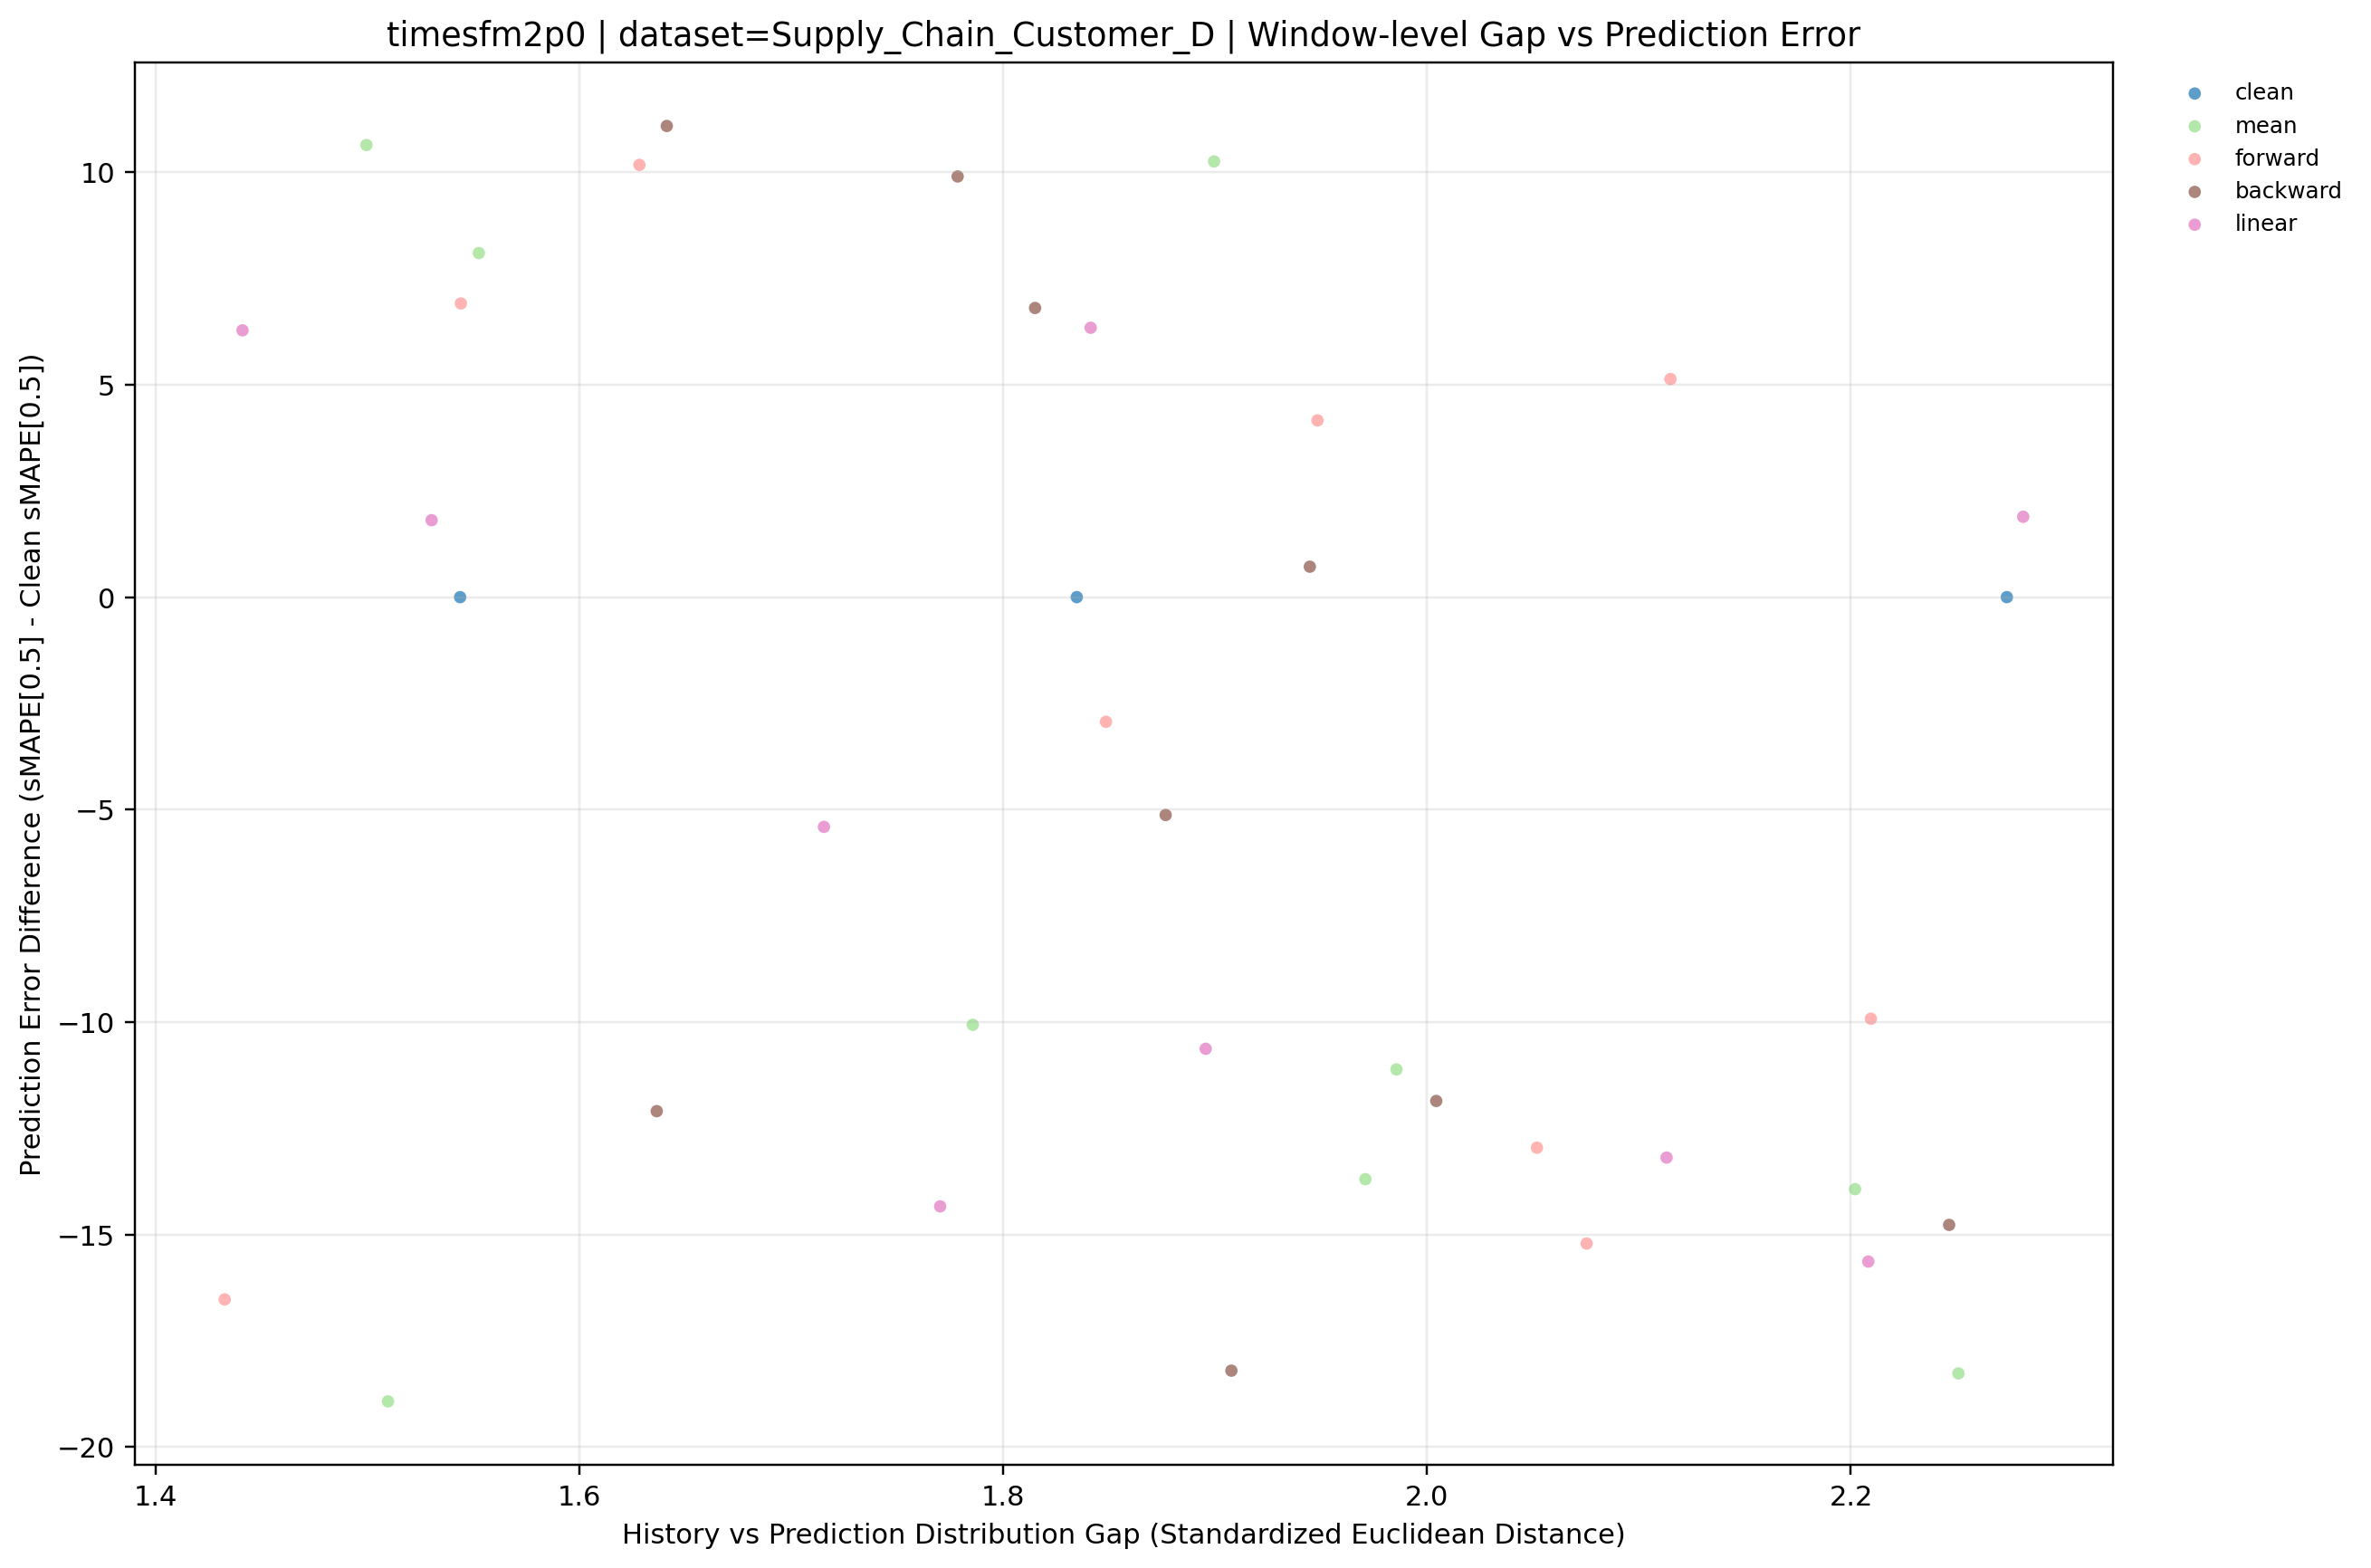

Source data for this figure (header and first rows):
dataset, term, ratio_code, imputation_method, window_idx, distribution_gap, smape, smape_diff_vs_clean, prediction_mode, y_value
Supply_Chain_Customer_D, long, 010, backward, 0, 1.945, 85.68, 0.7166, backward, 0.7166
Supply_Chain_Customer_D, long, 010, backward, 1, 1.815, 39.59, 6.805, backward, 6.805
Supply_Chain_Customer_D, long, 010, backward, 2, 1.877, 80.52, -5.128, backward, -5.128
Supply_Chain_Customer_D, long, 020, backward, 0, 2.246, 70.19, -14.77, backward, -14.77
Supply_Chain_Customer_D, long, 020, backward, 1, 1.641, 43.87, 11.09, backward, 11.09
Supply_Chain_Customer_D, long, 020, backward, 2, 1.636, 73.55, -12.1, backward, -12.1
Supply_Chain_Customer_D, long, 030, backward, 0, 2.004, 73.1, -11.86, backward, -11.86
Supply_Chain_Customer_D, long, 030, backward, 1, 1.778, 42.69, 9.901, backward, 9.901
Supply_Chain_Customer_D, long, 030, backward, 2, 1.908, 67.44, -18.2, backward, -18.2
Supply_Chain_Customer_D, long, , clean, 0, 2.274, 84.96, 0.0, clean, 0.0
Supply_Chain_Customer_D, long, , clean, 1, 1.544, 32.79, 0.0, clean, 0.0
Supply_Chain_Customer_D, long, , clean, 2, 1.835, 85.65, 0.0, clean, 0.0
Supply_Chain_Customer_D, long, 010, forward, 0, 1.848, 82.03, -2.934, forward, -2.934
Supply_Chain_Customer_D, long, 010, forward, 1, 1.544, 39.7, 6.912, forward, 6.912
Supply_Chain_Customer_D, long, 010, forward, 2, 2.209, 75.73, -9.921, forward, -9.921
Supply_Chain_Customer_D, long, 020, forward, 0, 2.075, 69.75, -15.21, forward, -15.21
Supply_Chain_Customer_D, long, 020, forward, 1, 1.628, 42.96, 10.17, forward, 10.17
Supply_Chain_Customer_D, long, 020, forward, 2, 2.052, 72.69, -12.96, forward, -12.96
Supply_Chain_Customer_D, long, 030, forward, 0, 2.115, 90.09, 5.133, forward, 5.133
Supply_Chain_Customer_D, long, 030, forward, 1, 1.948, 36.95, 4.16, forward, 4.16
Supply_Chain_Customer_D, long, 030, forward, 2, 1.432, 69.12, -16.53, forward, -16.53
Supply_Chain_Customer_D, long, 010, linear, 0, 2.281, 86.85, 1.891, linear, 1.891
Supply_Chain_Customer_D, long, 010, linear, 1, 1.53, 34.6, 1.811, linear, 1.811
Supply_Chain_Customer_D, long, 010, linear, 2, 1.715, 80.24, -5.406, linear, -5.406
Supply_Chain_Customer_D, long, 020, linear, 0, 2.208, 69.32, -15.64, linear, -15.64
Supply_Chain_Customer_D, long, 020, linear, 1, 1.441, 39.07, 6.28, linear, 6.28
Supply_Chain_Customer_D, long, 020, linear, 2, 1.895, 75.02, -10.63, linear, -10.63
Supply_Chain_Customer_D, long, 030, linear, 0, 2.113, 71.77, -13.19, linear, -13.19
Supply_Chain_Customer_D, long, 030, linear, 1, 1.841, 39.13, 6.34, linear, 6.34
Supply_Chain_Customer_D, long, 030, linear, 2, 1.77, 71.31, -14.34, linear, -14.34
Supply_Chain_Customer_D, long, 010, mean, 0, 1.786, 74.9, -10.07, mean, -10.07
Supply_Chain_Customer_D, long, 010, mean, 1, 1.552, 40.88, 8.098, mean, 8.098
Supply_Chain_Customer_D, long, 010, mean, 2, 1.986, 74.53, -11.11, mean, -11.11
Supply_Chain_Customer_D, long, 020, mean, 0, 2.251, 66.69, -18.27, mean, -18.27
Supply_Chain_Customer_D, long, 020, mean, 1, 1.499, 43.43, 10.64, mean, 10.64
Supply_Chain_Customer_D, long, 020, mean, 2, 1.971, 71.95, -13.7, mean, -13.7
Supply_Chain_Customer_D, long, 030, mean, 0, 2.202, 71.03, -13.93, mean, -13.93
Supply_Chain_Customer_D, long, 030, mean, 1, 1.899, 43.04, 10.25, mean, 10.25
Supply_Chain_Customer_D, long, 030, mean, 2, 1.51, 66.72, -18.93, mean, -18.93
